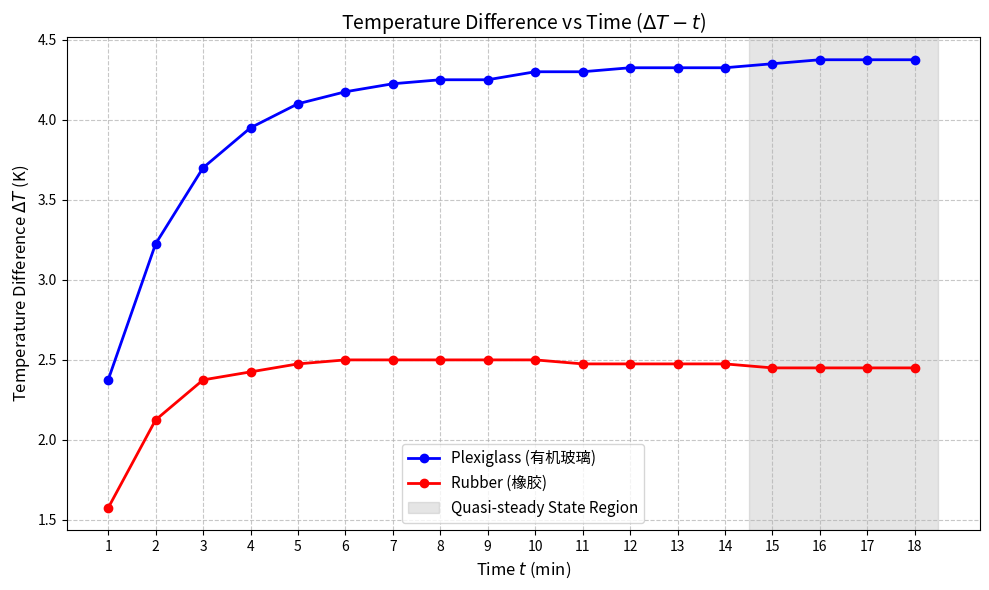

Generate this figure with matplotlib:
import numpy as np
import matplotlib.pyplot as plt

# ================= 实验已知参数 =================
d = 0.010          # 样品厚度 (m)
R = 110            # 加热器电阻 (Ω)
S = 0.009529       # 加热面积 (m^2)
alpha = 0.04       # 热电偶常数 (mV/K)
U0 = 18.0          # 加热电压 (V) -> 【请核对：如果你的实际电压是19V，请在此处修改】

rho_plexi = 1196   # 有机玻璃密度 (kg/m^3)
rho_rubber = 1374  # 橡胶密度 (kg/m^3) -> 【请核对：根据手写笔迹辨认，若有误请修改】

# ================= 提取的实验数据 =================
# 时间 t (min)
t = np.arange(1, 19)

# 有机玻璃数据 (Plexiglass)
Ut_plexi = np.array([0.095, 0.129, 0.148, 0.158, 0.164, 0.167, 0.169, 0.170, 0.170, 0.172, 0.172, 0.173, 0.173, 0.173, 0.174, 0.175, 0.175, 0.175])
U_plexi = np.array([0.747, 0.749, 0.756, 0.768, 0.782, 0.796, 0.812, 0.830, 0.846, 0.863, 0.880, 0.897, 0.914, 0.932, 0.950, 0.967, 0.984, 1.001])

# 橡胶数据 (Rubber)
Ut_rubber = np.array([0.063, 0.085, 0.095, 0.097, 0.099, 0.100, 0.100, 0.100, 0.100, 0.100, 0.099, 0.099, 0.099, 0.099, 0.098, 0.098, 0.098, 0.098])
U_rubber = np.array([0.034, 0.046, 0.065, 0.086, 0.110, 0.131, 0.154, 0.177, 0.200, 0.223, 0.246, 0.269, 0.291, 0.314, 0.336, 0.357, 0.379, 0.400])

# ================= 数据计算 =================
# 1. 计算温差 ΔT
Delta_T_plexi = Ut_plexi / alpha
Delta_T_rubber = Ut_rubber / alpha

# 2. 计算热流量密度 qc (单位: W/m^2)
qc = (U0**2) / (2 * S * R)

# 3. 提取准稳态数据 (选取最后4分钟, 即第15-18分钟的数据作为准稳态区间计算)
steady_idx_start = -4

# 有机玻璃准稳态参数
avg_Delta_T_plexi = np.mean(Delta_T_plexi[steady_idx_start:])
delta_U_plexi_avg = np.mean(np.diff(U_plexi)[steady_idx_start-1:]) # 每分钟 ΔU 平均值
dT_dt_plexi = delta_U_plexi_avg / (60 * alpha) # 升温速率 K/s

# 橡胶准稳态参数
avg_Delta_T_rubber = np.mean(Delta_T_rubber[steady_idx_start:])
delta_U_rubber_avg = np.mean(np.diff(U_rubber)[steady_idx_start-1:])
dT_dt_rubber = delta_U_rubber_avg / (60 * alpha)

# 4. 计算导热系数 λ (W/(m·K)) 和 比热容 c (J/(kg·K))
lambda_plexi = (qc * d) / (2 * avg_Delta_T_plexi)
c_plexi = qc / (rho_plexi * d * dT_dt_plexi)

lambda_rubber = (qc * d) / (2 * avg_Delta_T_rubber)
c_rubber = qc / (rho_rubber * d * dT_dt_rubber)

# ================= 终端输出计算结果 =================
print(f"--- 统一计算结果 ---")
print(f"热流量密度 qc = {qc:.2f} W/m^2\n")

print(f"--- 有机玻璃 (Plexiglass) ---")
print(f"稳态温差 ΔT ≈ {avg_Delta_T_plexi:.3f} K")
print(f"导热系数 λ = {lambda_plexi:.4f} W/(m·K)")
print(f"比热容 c = {c_plexi:.1f} J/(kg·K)\n")

print(f"--- 橡胶 (Rubber) ---")
print(f"稳态温差 ΔT ≈ {avg_Delta_T_rubber:.3f} K")
print(f"导热系数 λ = {lambda_rubber:.4f} W/(m·K)")
print(f"比热容 c = {c_rubber:.1f} J/(kg·K)\n")

# ================= 绘图 (任务1) =================
plt.figure(figsize=(10, 6))

# 为了避免中文乱码，图表标签使用英文，可根据本地环境修改
plt.plot(t, Delta_T_plexi, 'bo-', label='Plexiglass (有机玻璃)', linewidth=2)
plt.plot(t, Delta_T_rubber, 'ro-', label='Rubber (橡胶)', linewidth=2)

# 标记准稳态区域
plt.axvspan(14.5, 18.5, color='gray', alpha=0.2, label='Quasi-steady State Region')

plt.title('Temperature Difference vs Time ($\Delta T - t$)', fontsize=14)
plt.xlabel('Time $t$ (min)', fontsize=12)
plt.ylabel('Temperature Difference $\Delta T$ (K)', fontsize=12)
plt.xticks(t)
plt.grid(True, linestyle='--', alpha=0.7)
plt.legend(fontsize=11)

plt.tight_layout()
plt.show()
